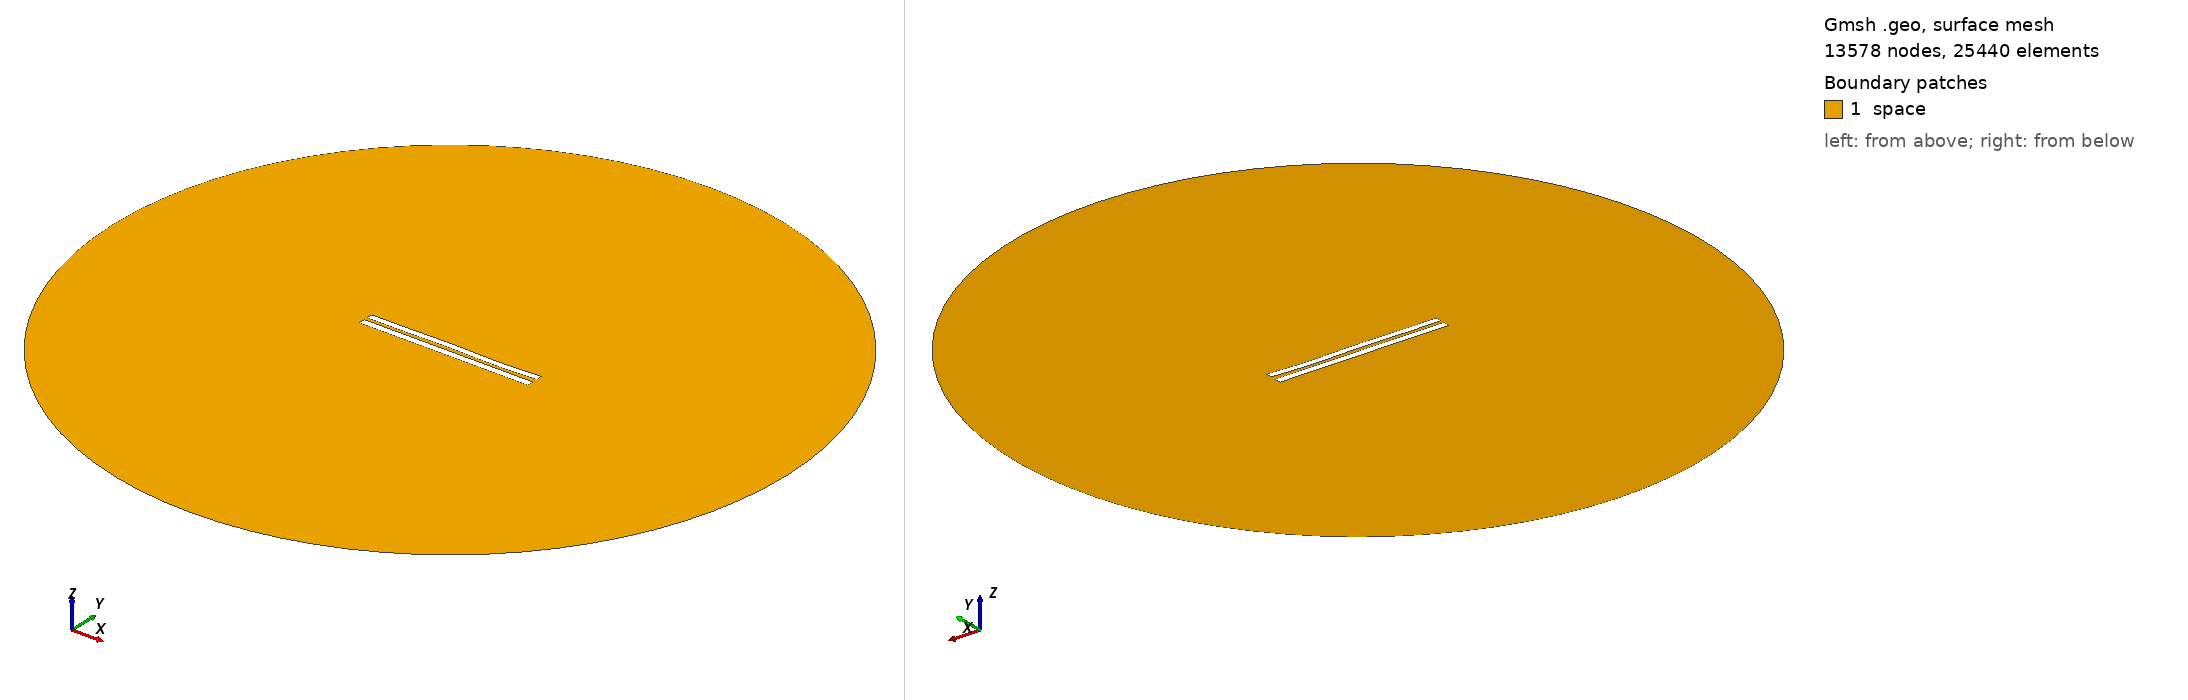

Gmsh geometry script, surface-meshed: 13578 nodes, 25440 surface elements. Boundary patches (legend numbers): 1 space. Left view from above one corner, right view from below the opposite corner. Legend entries are the model's physical surfaces. The drawing asked Gmsh for element sizes between 1% and 20% of the model's largest extent; the script's own settings can give other sizes.

=== 4946.geo (drawn) ===
//---------------------------------------
// Geometry kernel
//---------------------------------------

SetFactory("OpenCASCADE");



//---------------------------------------
// Parameters of the geometry
//---------------------------------------

// Overetch of the upper plate
overetch = 0.125;

// Distance between the plates
distance = 2.0;

// Discretization over the x axis (for the deformation)
nx = 50; 

// Length of the plate
L = 100 - overetch; 

// Number of modes
n = 4; 

// 1st mode coefficient
coeff(1) = 0.15;
beta(1) = 0.596864 * 3.1415926535 / L;

// 2nd mode coefficient
coeff(2) = 0.0;
beta(2) = 1.49418 * 3.1415926535 / L;

// 3rd mode coefficient
coeff(3) = 0.15;
beta(3) = 2.50025 * 3.1415926535 / L;

// 4th mode coefficient
coeff(4) = -0.15;
beta(4) = 3.49999 * 3.1415926535 / L;



//---------------------------------------
// Upper plate (deformed rectangle)
//---------------------------------------

// Coordiantes of the upper plate
xmin = -50;
xmax = 50 - overetch;

// Height of the upper plate
yheight = 4 - 2 * overetch;

// Indexes of the points
UpperID[] = {};
LowerID[] = {};
LeftID[] = {};
RightID[] = {};

// Point index
p = 1;

// Horizontal edges
For i In {1:nx}
    x = xmin + (i-1)*(xmax - xmin)/(nx-1);

    y_bottom = distance / 2 + overetch;
    For j In {1:n}
        C = (Cosh(beta(j)*L) + Cos(beta(j)*L)) / (Sinh(beta(j)*L) + Sin(beta(j)*L));
        y_bottom  = y_bottom + coeff(j) * (Cosh(beta(j)*(x+50)) - Cos(beta(j)*(x+50)) - C * (Sinh(beta(j)*(x+50)) - Sin(beta(j)*(x+50))));
    EndFor

    y_top = y_bottom + yheight;

    Point(p) = {x, y_top, 0, 1.0};
    UpperID[i] = p;
    p = p + 1;

    Point(p) = {x, y_bottom, 0, 1.0};
    LowerID[i] = p;
    p = p + 1;
EndFor

// Create point lists
UpperPts[] = {}; LowerPts[] = {};
For i In {1:nx}
  UpperPts[] += {UpperID[i]};
  LowerPts[] += {LowerID[i]};
EndFor

// Build splines
Spline(1) = {UpperPts[]};
Spline(2) = {LowerPts[]};
Line(3) = {LowerPts[nx-1], UpperPts[nx-1]};
Line(4) = {LowerPts[0], UpperPts[0]};

// Build the plane surface
Curve Loop(1) = {2, 3, -1, -4};
Plane Surface(1) = {1};



//---------------------------------------
// Lower plate (rectangle)
//---------------------------------------

// Vertices
Point(1001) = {-50, -1, 0, 1.0};
Point(1002) = { 50, -1, 0, 1.0};
Point(1003) = { 50,  -5, 0, 1.0};
Point(1004) = {-50,  -5, 0, 1.0};

// Edges
Line(5) = {1001, 1002};
Line(6) = {1002, 1003};
Line(7) = {1003, 1004};
Line(8) = {1004, 1001};

// Plane surface
Line Loop(2) = {5, 6, 7, 8};
Plane Surface(2) = {2}; 



//---------------------------------------
// Outer (fictious) boundary
//---------------------------------------

// Points
Point(1005) = {0, 0, 0};       // Center
Point(1006) = {200, 0, 0};     // Start point
Point(1007) = {0, 200, 0};     // 90 degrees
Point(1008) = {-200, 0, 0};    // 180 degrees
Point(1009) = {0, -200, 0};    // 270 degrees

// Circle arcs (each needs start, center, end)
Circle(9) = {1006, 1005, 1007};
Circle(10) = {1007, 1005, 1008};
Circle(11) = {1008, 1005, 1009};
Circle(12) = {1009, 1005, 1006};

// Plane surface for the entire domain
Curve Loop(3) = {9, 10, 11, 12};
Surface(3) = {3};

// Subtract the plates from the whole domain to obtain the actual domain where we want to solve the equations
BooleanDifference{ Surface{3}; Delete; }{ Surface{1}; Surface{2}; Delete; }




//---------------------------------------
// Transfinite Lines/Curves
//---------------------------------------

// Set the number of points on the boundaries
r = 7;

// Plates
Transfinite Curve {1, 2} = 50*r Using Progression 1;
Transfinite Curve {3, 4} = 2*r Using Progression 1;
Transfinite Line {5, 7} = 50*r Using Progression 1;
Transfinite Line {6, 8} = 2*r Using Progression 1;

// Outer boundary
Transfinite Line {9, 10, 11, 12} = 20 Using Progression 1;



//---------------------------------------
// Physical groups
//---------------------------------------                

// Physical curves (boundaries)
Physical Line("force_segment", 10) = {2};
Physical Line("upper_plate", 11) = {1, 3, 4};
Physical Line("lower_plate", 12) = {5, 6, 7, 8};
Physical Line("boundary", 20) = {9, 10, 11, 12};

// Physical Surfaces
Physical Surface("space", 30) = {3};



//---------------------------------------
// 6. Generate the Mesh
//---------------------------------------

// 2D mesh generation
Mesh 2;
